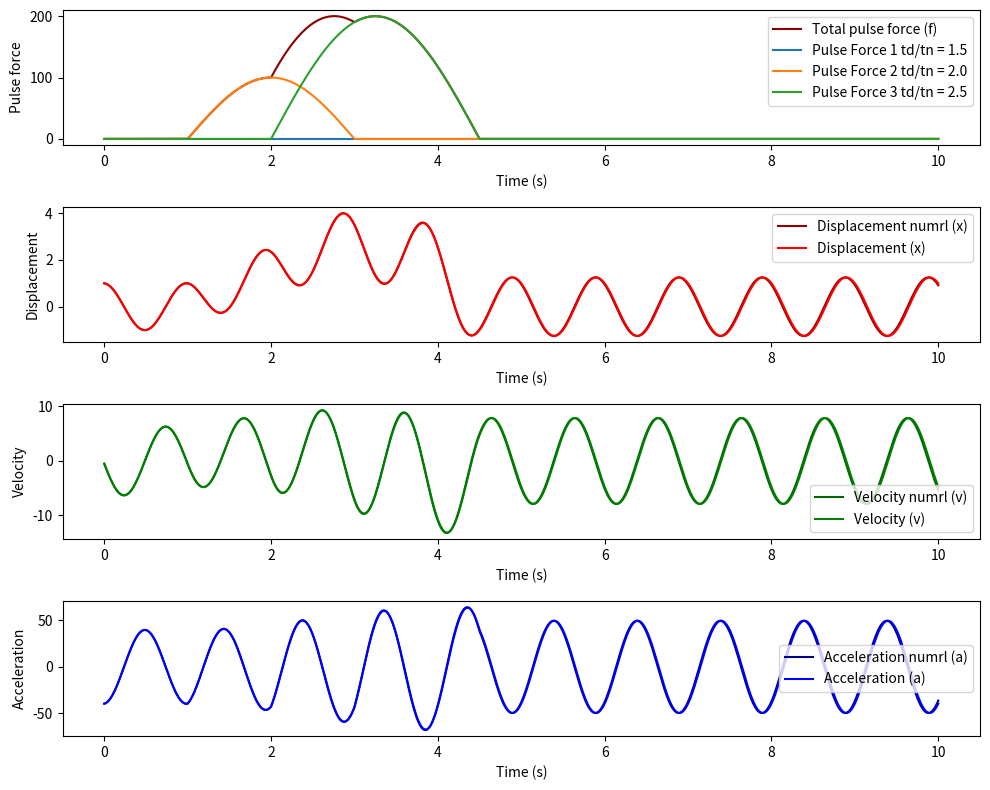

Python code for this plot:
import numpy as np
import math as math
import matplotlib.pyplot as plt
import matplotlib.colors as mcolors

class HalfSinePulseForce:
    def __init__(self, pulse_forces):
        self.__pulse_forces = pulse_forces

    def get_amplitude_at_time(self, t):
        total_force = 0.0
        for force_amplitude, start_time, end_time in self.__pulse_forces:
            if start_time <= t <= end_time:
                total_force += force_amplitude * np.sin(np.pi * (t - start_time) / (end_time - start_time))
        return total_force


def pulse_force_displ_response(force_ampl_p0,force_start_time,force_end_time,stiff_K,mass_M,time_val):
    
    omega_n = math.sqrt(stiff_K/mass_M) # Omega n - angular natrual frequency
    T_n =  (2 * math.pi) / omega_n # Natural period
    t_d = force_end_time - force_start_time # Force period

    if(time_val>=force_start_time):
        t_at = time_val - force_start_time
        if(time_val<force_end_time):
            if(abs((t_d/T_n) - 0.5) < 0.000001):
                k_fact = (force_ampl_p0 / (2*stiff_K))
                displ = k_fact *(math.sin(omega_n*t_at) - (omega_n * t_at*math.cos(omega_n*t_at)))
                velo = k_fact * (omega_n**2) * t_at * (math.sin(omega_n*t_at))
                accl = k_fact * (omega_n**2) * (math.sin(omega_n * t_at) + (omega_n * t_at * math.cos(omega_n * t_at)))
            else:
                const1 = math.pi / (omega_n * t_d)
                const2 = 1 - const1**2
                k_fact = (force_ampl_p0 / stiff_K) *(1/const2)
                displ = k_fact * (math.sin((math.pi/t_d)*t_at) - const1 * math.sin(omega_n * t_at))
                velo = k_fact * ((math.pi/t_d)*math.cos((math.pi/t_d)*t_at) - (const1 * omega_n )* math.cos(omega_n * t_at))
                accl = k_fact * ((-1)*((math.pi/t_d)**2)*math.sin((math.pi/t_d)*t_at) + (const1 * omega_n * omega_n)* math.sin(omega_n * t_at))
        elif(time_val>force_end_time):
            if(abs((t_d/T_n) - 0.5) < 0.000001):
                k_fact =  ((force_ampl_p0 * math.pi) / (2*stiff_K))
                displ = k_fact * math.cos((omega_n * t_at) - math.pi)
                velo = k_fact * omega_n * math.sin(omega_n * t_at)
                accl = k_fact * omega_n * omega_n * math.cos(omega_n * t_at)
            else:
                const1 = math.pi / (omega_n * t_d)
                const2 = ((const1**2) - 1)
                k_fact =  (force_ampl_p0 / stiff_K)* ((2*const1) / const2) * math.cos(omega_n*t_d * 0.5)
                displ = k_fact * math.sin(omega_n * (t_at - (t_d * 0.5))) 
                velo = k_fact * omega_n * math.cos(omega_n * (t_at - (t_d * 0.5))) 
                accl = (-1) * k_fact * omega_n * omega_n * math.sin(omega_n * (t_at - (t_d * 0.5))) 

    return displ,velo,accl

def numericalintegration_linearacceleration(initial_disp,initial_velocity,mass_M,damping,stiff_K,t_list, total_force_list,t_step):
    displacement = []
    velocity = []
    acceleration = []
    # selection of delta t
    # Natural period
    omega_n = math.sqrt(stiff_K/mass_M) # Omega n - angular natrual frequency
    T_n =  (2 * math.pi) / omega_n # Natural period

    # the force delta_t is 0.001
    delta_t = (0.01*t_step * T_n) / np.pi  # delta_t has to be less than Tn/pi (which is the requirement for stability)

    gamma = 1/2
    beta = 1/6

    # initial calculation
    inital_accl = (total_force_list[0] - (damping * initial_velocity) - (stiff_K * initial_disp)) / mass_M
    disp_0 = initial_disp  # initial displacement
    a1 = (1/ (beta*(delta_t**2)))*mass_M  + (gamma/(beta*delta_t))*damping
    a2 = (1/(beta*delta_t))*mass_M + ((gamma/beta)-1)*damping
    a3 = ((1/(2*beta))-1)*mass_M  + (delta_t*((gamma/(2*beta))-1))*damping

    k_hat = stiff_K + a1
    # u_static = max(force_inpt) / stiffness  # static displacement p0/k
    vel_0 = initial_velocity  # initial velocity
    accl_0 = inital_accl  # initial acceleration

    time_tdtn = []  # time t/Tn
    index0 = 0

    for t0 in t_list:
        t_index0 = index0 # index of time
        p_index0 = total_force_list[t_index0]  # force at time t_index

        displacement.append(disp_0)
        time_tdtn.append(t0 / T_n)
        velocity.append(vel_0)
        acceleration.append(accl_0)
        if t_index0 == (len(t_list) - 1):
            break  # check the end of time
        t1 = t_list[t_index0 + 1]
        p1 = total_force_list[t_index0 + 1]
        disp_minus1 = disp_0
        vel_minus1 = vel_0
        accl_minus1 = accl_0

        #p_minus1 = p_index0 # delta force
        index0 = index0 + 1

        for t_x in np.arange(t0, t1, delta_t):
            t_int = (t_x - t0) / (t1 - t0)
            p_i = (p_index0 * (1 - t_int)) + (t_int * p1)

            p_hat = p_i + (a1*disp_0) + (a2*vel_0) + (a3*accl_0)

            disp_0 = p_hat/k_hat
            vel_0 = ((gamma/(beta*delta_t))*(disp_0-disp_minus1))+((1-(gamma/beta))*vel_minus1 )+ (delta_t*(1-(gamma/(2*beta)))*accl_minus1)
            accl_0 = ((1/(beta*(delta_t**2)))*(disp_0-disp_minus1))-((1/(beta*delta_t))*vel_minus1) - (((1/(2*beta))-1)*accl_minus1)
            disp_minus1 = disp_0
            vel_minus1 = vel_0
            accl_minus1 = accl_0
    return displacement,velocity,acceleration


def simple_harmonic_motion(mass_M, stiff_K, inl_displ, inl_velo, time_range, pulse_force_list):
    # Find the angular frequency
    omega_n = math.sqrt(stiff_K/ mass_M)
    t_n = (2 * math.pi) / omega_n

    # Generate time values for the simulation
    t_count = 1000 # time step count
    time_values = np.linspace(time_range[0], time_range[1], t_count)
    t_step = (time_range[1] - time_range[0])/ t_count # time step

    # Initialize arrays for displacement, velocity, and acceleration
    total_pulse_forces = np.zeros_like(time_values)
    displacement = np.zeros_like(time_values)
    velocity = np.zeros_like(time_values)
    acceleration = np.zeros_like(time_values)

    # Get the total force amplitude_at_time function with various time values for the pulse force system
    pulse_force_system = HalfSinePulseForce(pulse_force_list)
    total_pulse_forces = [pulse_force_system.get_amplitude_at_time(t) for t in time_values]

    # Find the individual pulse forces
    individual_pulse_force = np.zeros((len(pulse_force_list), time_values.size))
    # Generate random colors for each curve
    colors = list(mcolors.TABLEAU_COLORS.values())  # Use predefined Tableau colors

    for i,p_force in enumerate(pulse_force_list):
        individual_pulse_force_system = HalfSinePulseForce([pulse_force_list[i]])
        individual_pulse_force[i,:] = [individual_pulse_force_system.get_amplitude_at_time(t) for t in time_values]

    # Loop through time steps and calculate response
    for i, time_step in enumerate(time_values):
        # Reponse due to initial condition        
        inl_cond_displ_resp = (inl_displ * math.cos(omega_n * time_values[i])) + ((inl_velo / omega_n) * math.sin(omega_n * time_values[i]))
        inl_cond_velo_resp = ((-1)*inl_displ*omega_n*math.sin(omega_n * time_values[i]))+(inl_velo  * math.cos(omega_n * time_values[i]))
        inl_cond_accl_resp = ((-1)*inl_displ*omega_n*omega_n*math.cos(omega_n * time_values[i]))-(inl_velo *omega_n * math.sin(omega_n * time_values[i]))

        # Response due to pulse force
        plse_displ_resp = 0
        plse_velo_resp = 0
        plse_accl_resp = 0

        # Loop through individual pulse force
        for p_force in pulse_force_list:
            p0 = p_force[0] # get the force amplitude
            ft_start = p_force[1] # force start  
            ft_end = p_force[2] # force end
            t_d = ft_end - ft_start # force period
            
            if(time_values[i]>ft_start and time_values[i]<=ft_end):
                p_0,v_0,a_0 = pulse_force_displ_response(p0,ft_start,ft_end,stiff_K,mass_M,time_values[i])
                # Add to the response
                plse_displ_resp = plse_displ_resp + p_0
                plse_velo_resp = plse_velo_resp + v_0
                plse_accl_resp = plse_accl_resp + a_0
            elif(time_values[i]>ft_end):
                p_0,v_0,a_0 = pulse_force_displ_response(p0,ft_start,ft_end,stiff_K,mass_M,time_values[i])
                # Add to the response
                plse_displ_resp = plse_displ_resp + p_0
                plse_velo_resp = plse_velo_resp + v_0
                plse_accl_resp = plse_accl_resp + a_0
    
        # Calculate acceleration at the current time step
        displacement[i] = inl_cond_displ_resp + plse_displ_resp
        velocity[i] = inl_cond_velo_resp + plse_velo_resp
        acceleration[i] = inl_cond_accl_resp + plse_accl_resp

    # Calculate the responses using numerical method
    displacement_numrl = np.zeros_like(time_values)
    velocity_numrl = np.zeros_like(time_values)
    acceleration_numrl = np.zeros_like(time_values)

    displacement_numrl,velocity_numrl,acceleration_numrl = numericalintegration_linearacceleration(inl_displ,inl_velo,mass_M,0.0,stiff_K,time_values,total_pulse_forces,t_step)



    # Plot the results
    plt.figure(figsize=(10, 8))
    # Plot pulse forces
    plt.subplot(4, 1, 1)
    plt.plot(time_values, total_pulse_forces, color='darkred', label='Total pulse force (f)')
    for i,p_force in enumerate(pulse_force_list):
        td1 = p_force[2] - p_force[1]
        plt.plot(time_values, individual_pulse_force[i,:], label=f'Pulse Force {i+1} td/tn = {td1/t_n}', color=colors[i])
    plt.xlabel('Time (s)')
    plt.ylabel('Pulse force')
    plt.legend()

    # Plot displacement
    plt.subplot(4, 1, 2)
    plt.plot(time_values, displacement_numrl, color='darkred', label='Displacement numrl (x)')
    plt.plot(time_values, displacement, color='red', label='Displacement (x)')
    plt.xlabel('Time (s)')
    plt.ylabel('Displacement')
    plt.legend()

    # Plot velocity
    plt.subplot(4, 1, 3)
    plt.plot(time_values, velocity_numrl, color='darkgreen', label='Velocity numrl (v)')
    plt.plot(time_values, velocity, color='green', label='Velocity (v)')
    plt.xlabel('Time (s)')
    plt.ylabel('Velocity')
    plt.legend()

    # Plot acceleration
    plt.subplot(4, 1, 4)
    plt.plot(time_values, acceleration_numrl, color='darkblue', label='Acceleration numrl (a)')
    plt.plot(time_values, acceleration, color='blue', label='Acceleration (a)')
    plt.xlabel('Time (s)')
    plt.ylabel('Acceleration')
    plt.legend()

    plt.tight_layout()
    plt.show()

# Usage:
mass_M = 2.0        # Mass M
stiff_K = 4.0 * 2.0 * (math.pi**2)  # Stiffness K
inl_displ = 1.0 # initial displacement
inl_velo = -0.5 # initial velocity

time_range = (0, 10)  # Time range for the simulation (start and end time)

# Create an array of pulse forces with each element as (force_amplitude, start_time, end_time)
pulse_force_list = [
    (0.0, 1.0, 2.5),
    (100, 1.0, 3.0),
    (200, 2.0, 4.5)
]

simple_harmonic_motion(mass_M, stiff_K, inl_displ, inl_velo, time_range, pulse_force_list)